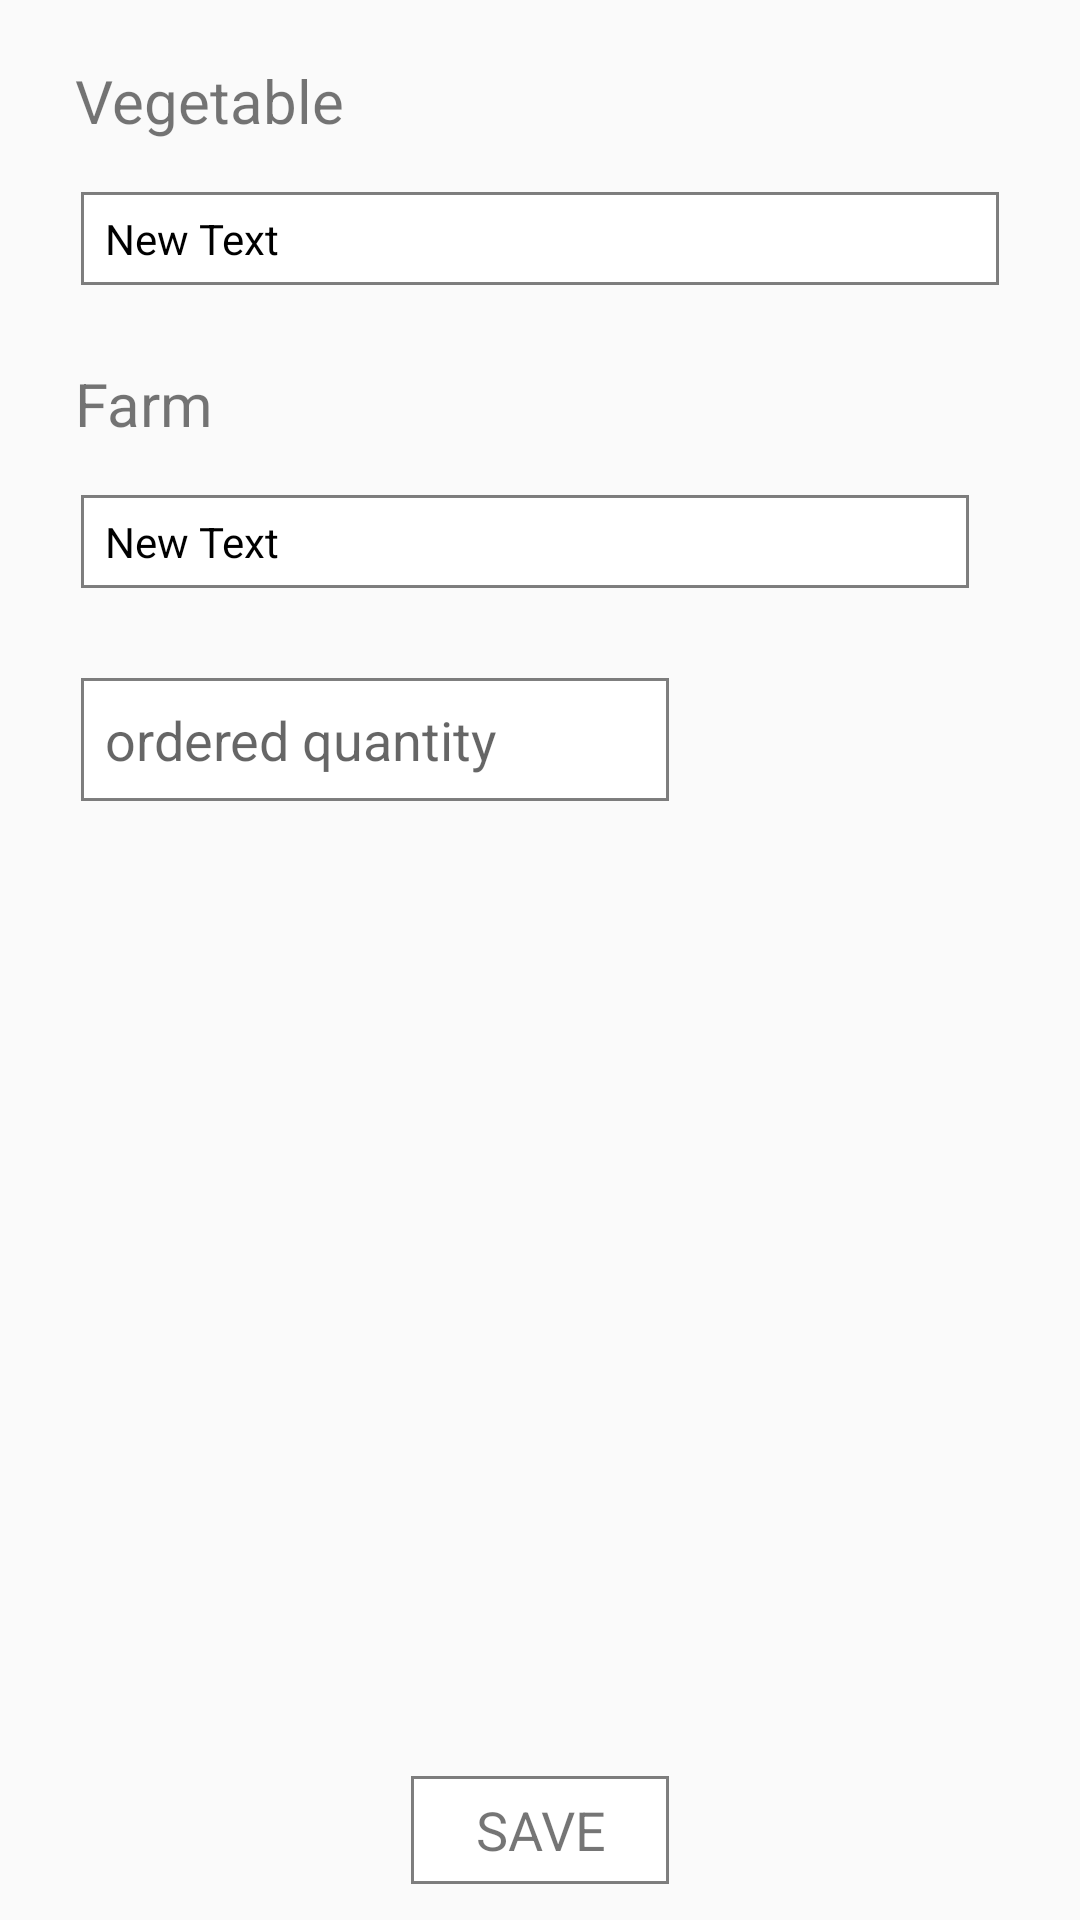

Reconstruct the res/layout file that produces this screen, plus the resources it refers to.
<!-- AndroidManifest.xml: application theme AppTheme -->
<!-- res/layout/vegetable_order_popup.xml -->
<?xml version="1.0" encoding="utf-8"?>
<RelativeLayout xmlns:android="http://schemas.android.com/apk/res/android"
    android:orientation="vertical" android:layout_width="350dp"
    android:paddingRight="15dp"
    android:paddingBottom="10dp"
    android:layout_height="350dp">

    <TextView
        android:layout_width="wrap_content"
        android:layout_height="wrap_content"
        android:text="Vegetable"
        android:textSize="20sp"
        android:id="@+id/textView49"
        android:layout_marginStart="25dp"
        android:layout_alignParentTop="true"
        android:layout_alignParentStart="true"
        android:layout_marginTop="20dp" />

    <Spinner
        android:layout_width="200dp"
        android:layout_height="35dp"
        android:id="@+id/spinner3"
        android:layout_marginRight="10dp"
        android:visibility="invisible"
        android:layout_alignParentEnd="true"
        android:layout_below="@+id/textView49"
        android:layout_alignStart="@+id/textView49"
        android:layout_marginTop="15dp" />

    <TextView
        android:layout_width="wrap_content"
        android:layout_height="wrap_content"
        android:text="Farm"
        android:textSize="20sp"
        android:id="@+id/textView51"
        android:layout_below="@+id/spinner3"
        android:layout_alignStart="@+id/spinner3"
        android:layout_marginTop="24dp" />

    <Spinner
        android:layout_width="wrap_content"
        android:layout_height="35dp"
        android:id="@+id/spinner4"
        android:visibility="invisible"
        android:layout_marginRight="10dp"
        android:layout_marginTop="15dp"
        android:layout_alignParentEnd="true"
        android:layout_below="@+id/textView51"
        android:layout_alignStart="@+id/textView51"
        android:layout_alignEnd="@+id/spinner3" />

    <TextView
        android:layout_width="wrap_content"
        android:layout_height="wrap_content"
        android:text="New Text"
        android:gravity="center_vertical"
        android:textColor="@color/black"
        android:background="@drawable/textview_bg"
        android:paddingLeft="10dp"
        android:id="@+id/textView52"
        android:layout_marginRight="10dp"
        android:layout_alignTop="@+id/spinner3"
        android:layout_alignStart="@+id/spinner3"
        android:layout_above="@+id/textView51"
        android:layout_alignParentEnd="true" />

    <EditText
        android:layout_width="200dp"
        android:layout_height="45dp"
        android:id="@+id/editText5"
        android:hint="ordered quantity"
        android:inputType="numberDecimal"
        android:paddingLeft="10dp"
        android:background="@drawable/textview_bg"
        android:layout_marginTop="26dp"
        android:layout_below="@+id/spinner4"
        android:layout_alignStart="@+id/spinner4"
      />

    <TextView
        android:layout_width="90dp"
        android:layout_height="40dp"
        android:text="SAVE"
        android:textSize="18sp"
        android:gravity="center"
        android:background="@drawable/textview_bg"
        android:id="@+id/textView53"
        android:layout_alignParentBottom="true"
        android:layout_centerHorizontal="true" />

    <TextView
        android:layout_width="wrap_content"
        android:layout_height="wrap_content"
        android:text="New Text"
        android:gravity="center_vertical"
        android:layout_marginRight="10dp"
        android:textColor="@color/black"
        android:background="@drawable/textview_bg"
        android:paddingLeft="10dp"
        android:id="@+id/textView54"
        android:layout_above="@+id/editText5"
        android:layout_alignStart="@+id/spinner4"
        android:layout_alignTop="@+id/spinner4"
        android:layout_alignEnd="@+id/textView52" />

</RelativeLayout>
<!-- resources referenced by this layout -->
<resources>
  <color name="black">#000000</color>
  <!-- drawable textview_bg (drawable) -->
  <?xml version="1.0" encoding="utf-8"?>
  <layer-list xmlns:android="http://schemas.android.com/apk/res/android" >
      <item
          android:bottom="2dp"
          android:left="2dp"
          android:right="2dp"
          android:top="2dp">
          <shape android:shape="rectangle" >
              <stroke
                  android:width="1dp"
                  android:color="#80000000" />
  
              <solid android:color="@color/white" />
  
  
          </shape>
      </item>
  
  </layer-list>
  <style name="AppTheme" parent="Theme.AppCompat.Light.DarkActionBar">
          
          <item name="colorPrimary">@color/colorPrimary</item>
          <item name="colorPrimaryDark">@color/colorPrimary</item>
          <item name="colorAccent">@color/colorPrimary</item>
      </style>
  <color name="white">#ffffff</color>
  <color name="colorPrimary">#7ccaa9</color>
</resources>
